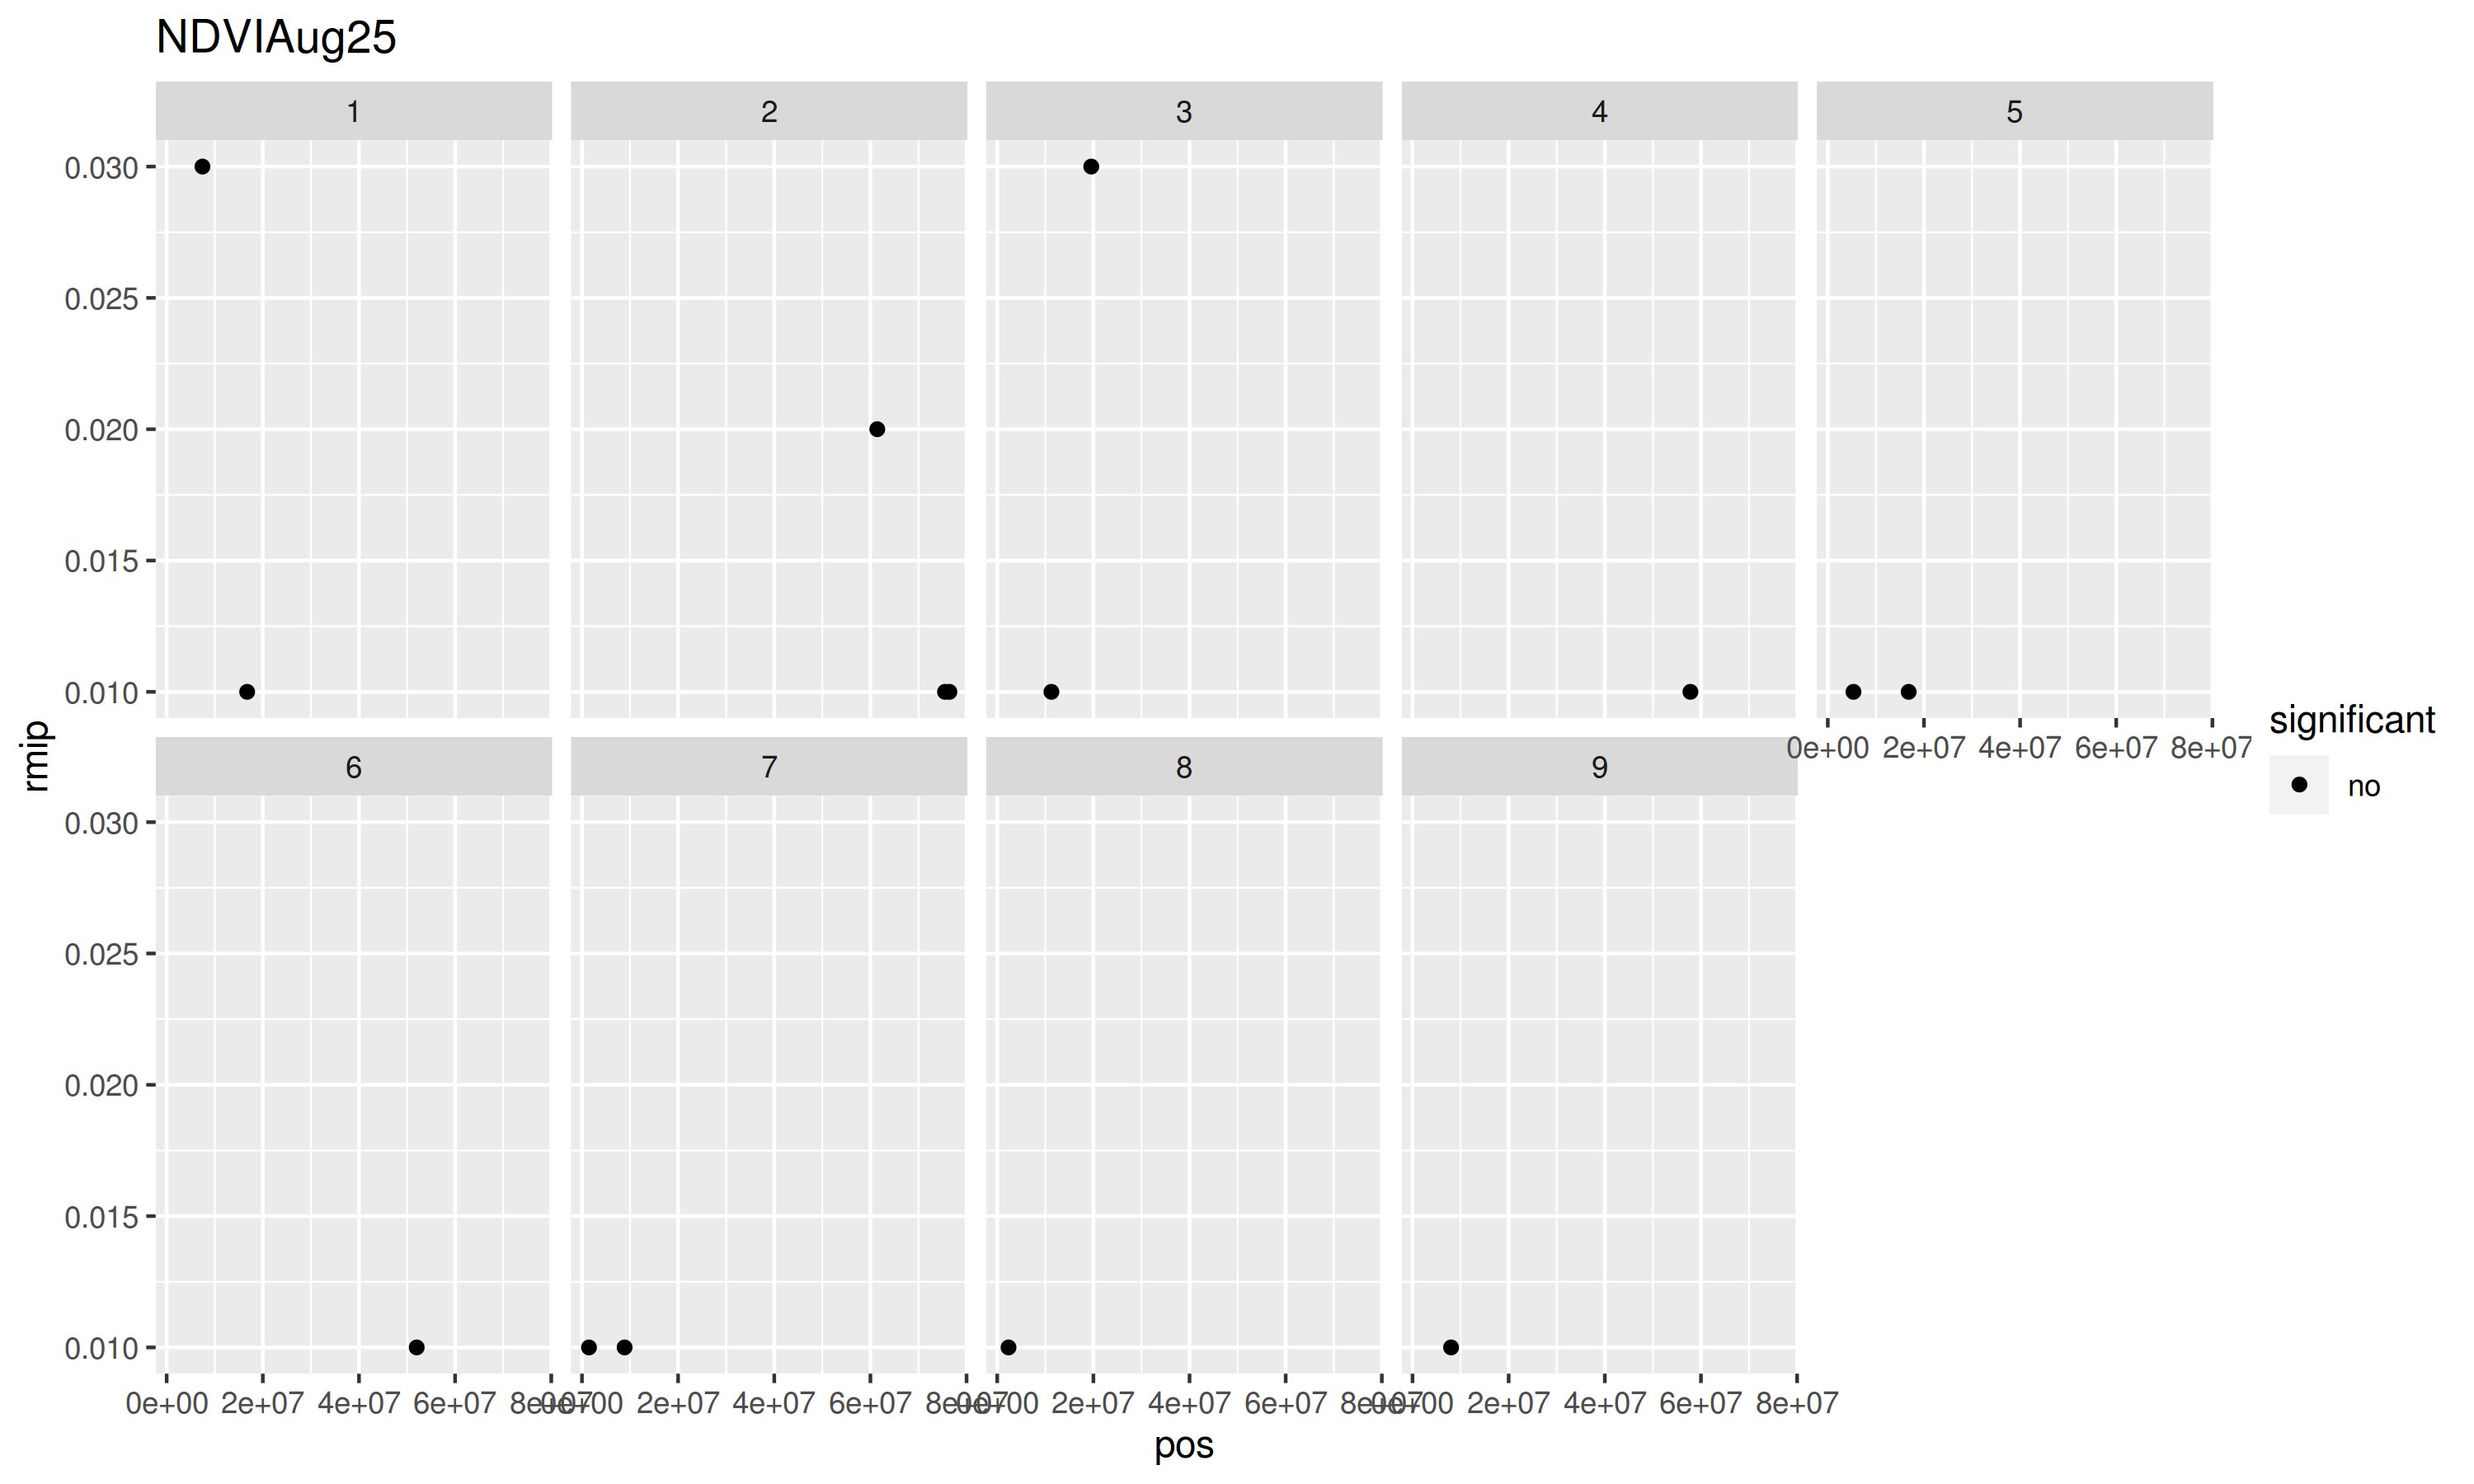

The file beside this chart, header and first rows:
snp, chr, pos, rmip, significant
S1_16740794, 1, 16740794, 0.01, no
S2_75518003, 2, 75518003, 0.01, no
S2_76434043, 2, 76434043, 0.01, no
S3_11265231, 3, 11265231, 0.01, no
S4_57807033, 4, 57807033, 0.01, no
S5_5335553, 5, 5335553, 0.01, no
S5_16821904, 5, 16821904, 0.01, no
S6_52008494, 6, 52008494, 0.01, no
S7_1462673, 7, 1462673, 0.01, no
S7_8869044, 7, 8869044, 0.01, no
S8_2346646, 8, 2346646, 0.01, no
S9_8022237, 9, 8022237, 0.01, no
S2_61431704, 2, 61431704, 0.02, no
S1_7442679, 1, 7442679, 0.03, no
S3_19558428, 3, 19558428, 0.03, no
